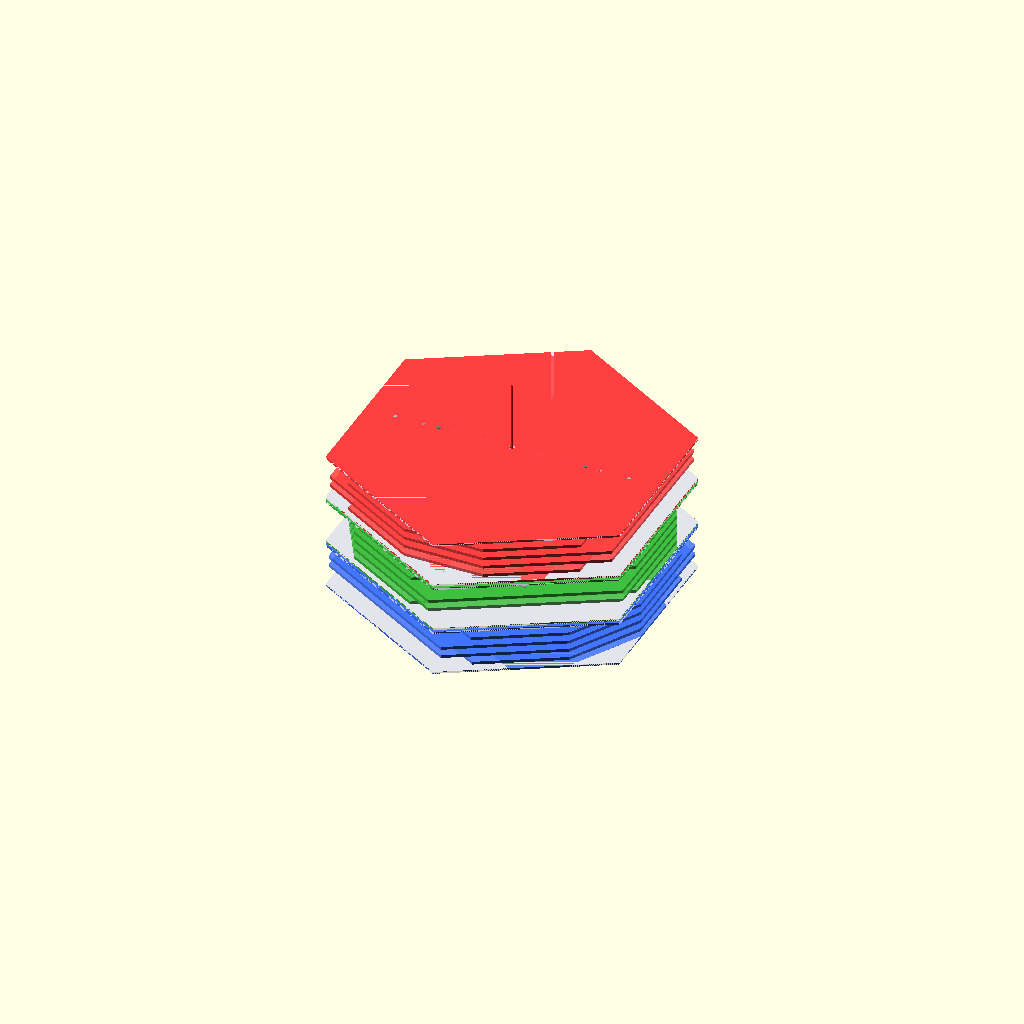
Cell 1: the model at its default parameters.
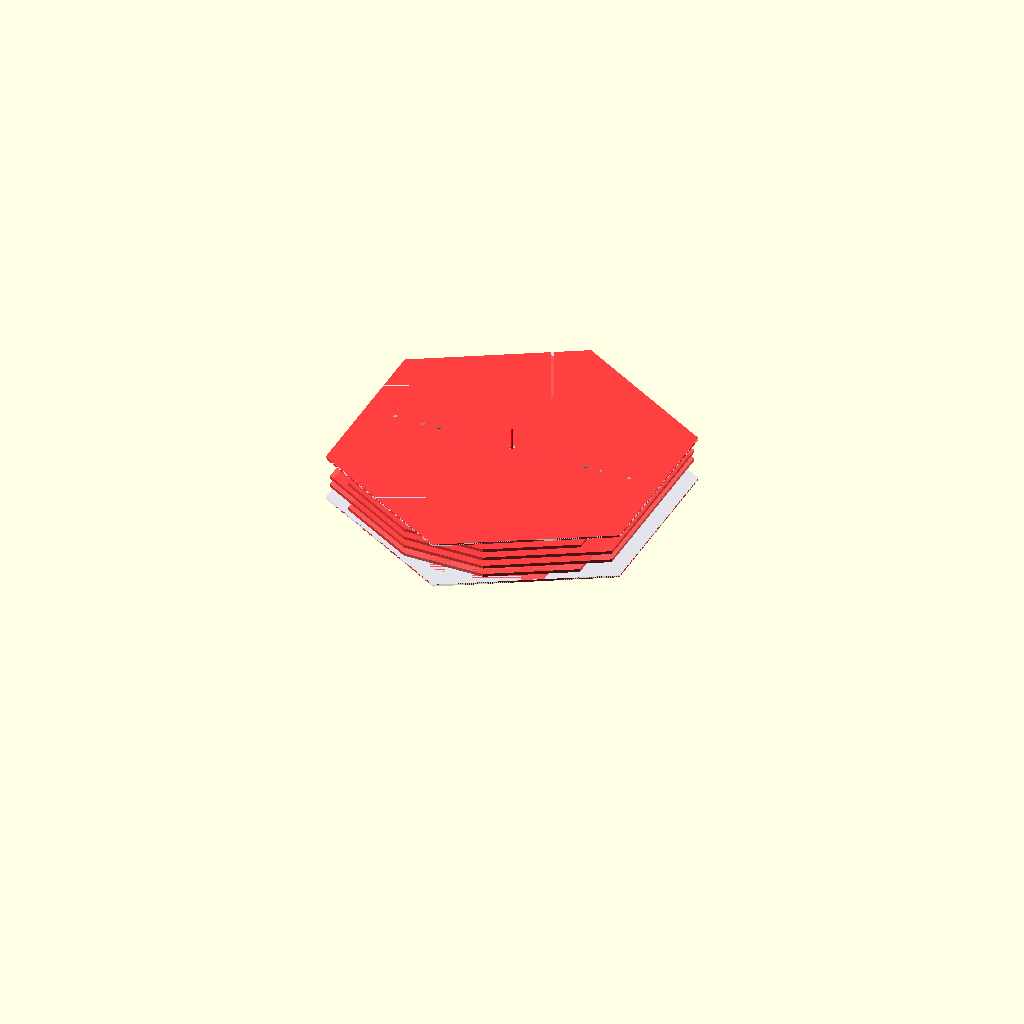
Cell 2 — NUM_TIERS set to 1, the other parameters unchanged.
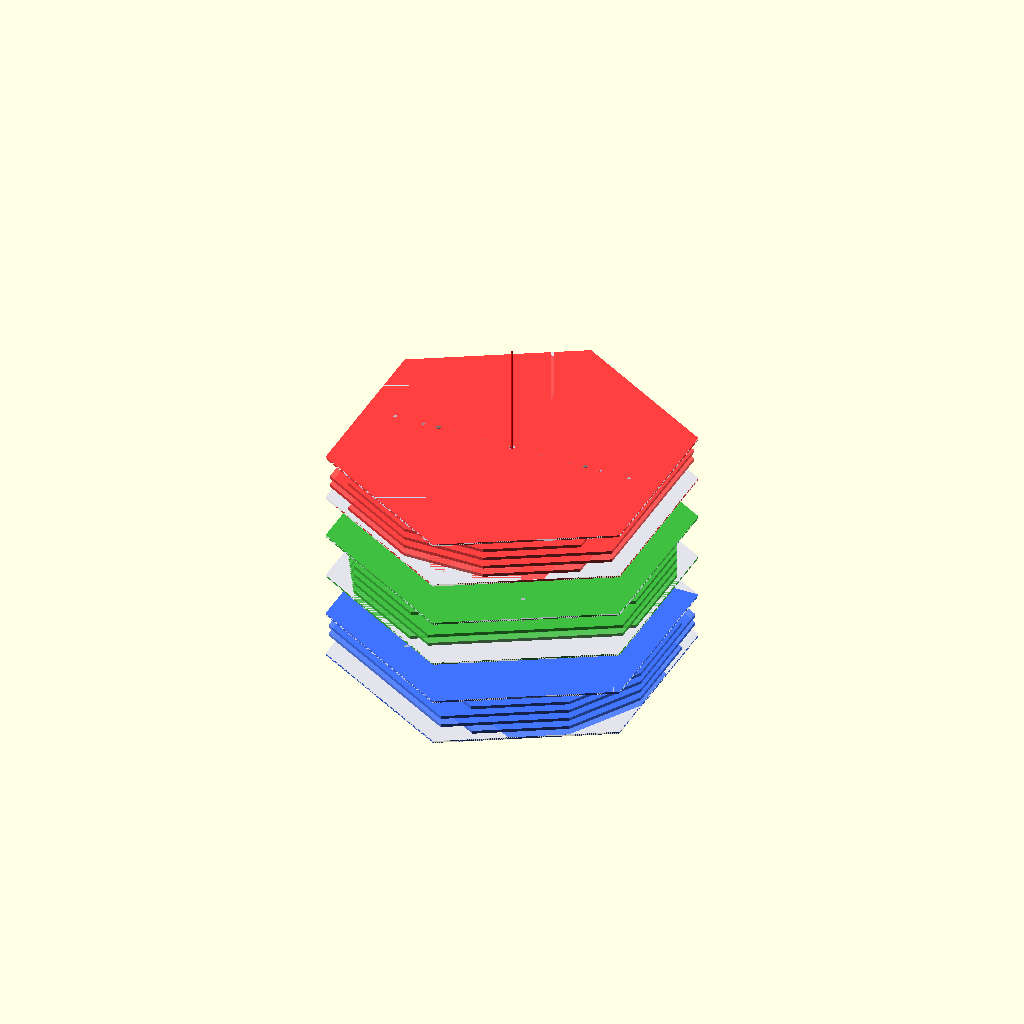
Cell 3: TIER_GAP = 20 (everything else at default).
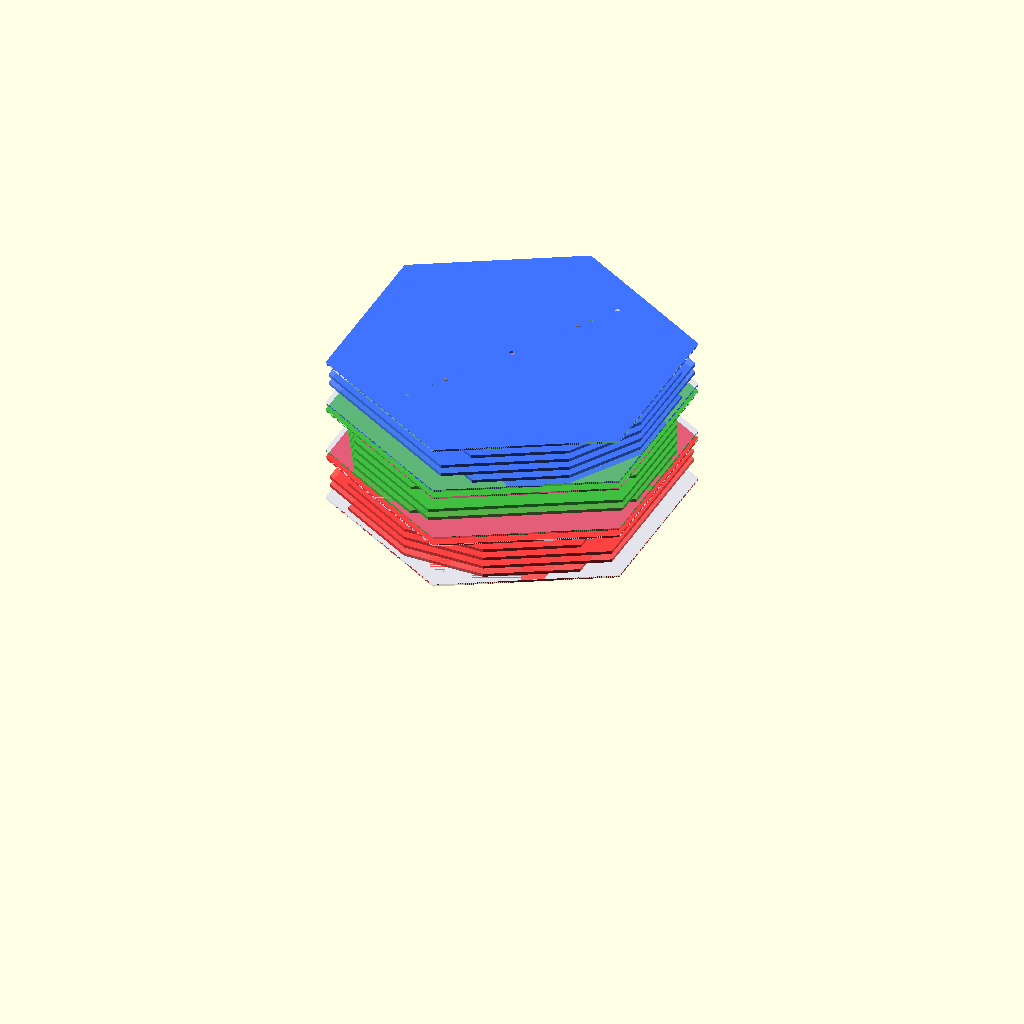
Cell 4: EXPLODE = 50 (everything else at default).
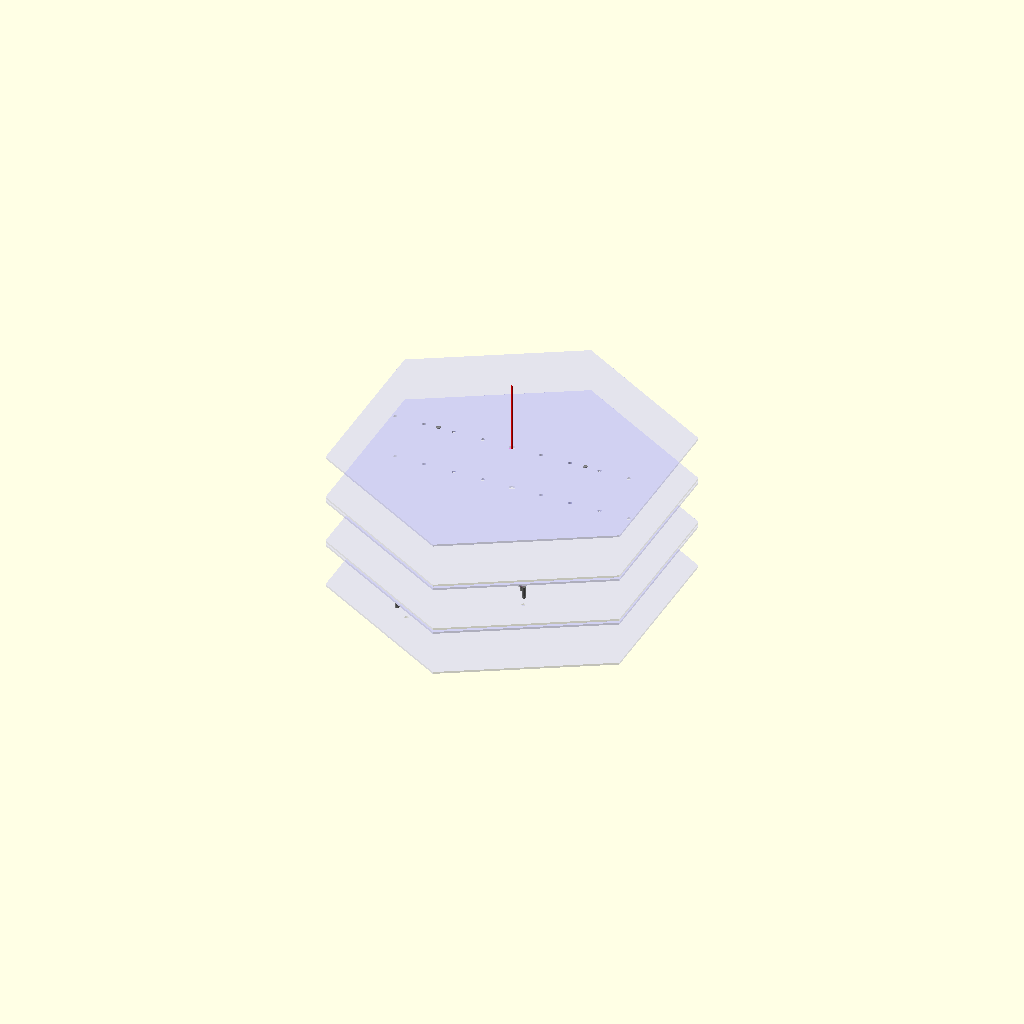
Cell 5: the same model with SHOW_WALLS = false.
One fixed orthographic camera (rotation 55°, 0°, 25°; colour scheme Cornfield) for every cell.
Source of the model, 3d_design_agent/triple_helix_mvp/Archive/compact_tier_v1.scad:
// =========================================================
// COMPACT TIER V1 — Thin V5 Prototype
// =========================================================
// Exact V5 layout (5 channels, 3+4+5+4+3 = 19 eyelets).
// Pulleys → eyelets. Guide rails → axle pins.
// Hex plates top & bottom. Central shaft hole for load wire.
// 3 tiers stacked at 0°/120°/240° rotation.
// =========================================================

$fn = 36;

/* [Display] */
NUM_TIERS       = 3;       // [1:1:3]
TIER_GAP        = 1.0;     // [0:0.5:20]
SHOW_WALLS      = true;
SHOW_SLIDERS    = true;
SHOW_AXLES      = true;
SHOW_PLATES     = true;
EXPLODE         = 0;       // [0:1:50]

/* [Animation] */
MANUAL_POS      = -1;      // [-1:0.01:1]
function anim_t() = (MANUAL_POS >= 0) ? MANUAL_POS : $t;

// =============================================
// V5 REFERENCE VALUES
// =============================================

CH_LENS     = [83, 111, 136, 112, 83];   // channel housing lengths (mm)
FP_COUNTS   = [3, 4, 5, 4, 3];           // eyelets per channel (19 total)
FP_PITCH    = 29.0;                       // eyelet spacing (mm)
SP_COUNTS   = [3, 4, 5, 4, 3];           // slider eyelets per channel
SP_PITCH    = 46.0;                       // slider eyelet spacing (mm)

// =============================================
// THIN DIMENSIONS
// =============================================

WALL_T          = 1.5;     // wall thickness (Z direction, was 3mm)
CH_GAP          = 3.0;     // channel internal Z height (was 19mm)
SLIDER_T        = 1.5;     // slider strip Y thickness
PLATE_T         = 1.0;     // hex plate Z thickness
AXLE_DIA        = 2.0;     // guide pin diameter
AXLE_CLEAR      = 0.3;     // slider slot clearance
EYELET_DIA      = 1.5;     // rope hole in slider
ROPE_HOLE_DIA   = 2.0;     // rope hole in plates
ECCENTRICITY    = 3.0;     // ±3mm slider travel
SHAFT_HOLE_DIA  = 3.0;     // central hole for load wire

// =============================================
// DERIVED GEOMETRY
// =============================================

// Channel stacking (Z direction)
STACK_OFF   = CH_GAP + WALL_T;                     // 4.5mm between channel centers
CH_Z        = [for (i = [0:4]) (i - 2) * STACK_OFF]; // [-9, -4.5, 0, 4.5, 9]

// Tier envelope
TIER_INNER  = 4 * STACK_OFF + CH_GAP;              // 21mm (wall-to-wall span)
TIER_H      = TIER_INNER + 2 * PLATE_T;            // 23mm total
TIER_P      = TIER_H + TIER_GAP;                   // 24mm pitch
STACK_H     = NUM_TIERS * TIER_H + (NUM_TIERS - 1) * TIER_GAP;

// Hex boundary — fits longest channel + margin
HEX_FTF     = CH_LENS[2] + 10;                     // 146mm
HEX_R       = HEX_FTF / (2 * cos(30));

// Cam phases
CAM_PHASE   = 72;                                   // 360/5 = 72° per channel

// =============================================
// COLORS
// =============================================

C_PLATE = [0.65, 0.65, 1.0, 0.3];
C_TIER  = [[1,0.25,0.25,0.85], [0.25,0.75,0.25,0.85], [0.25,0.45,1,0.85]];
C_SLIDE = [[0.95,0.55,0.2,0.85], [0.95,0.75,0.2,0.85], [0.85,0.4,0.7,0.85],
            [0.5,0.9,0.5,0.85], [0.9,0.5,0.9,0.85]];

// =============================================
// ECHO
// =============================================

echo(str("=== COMPACT TIER v1 ==="));
echo(str("Hex FTF=", HEX_FTF, "  Tier H=", TIER_H, "  Stack=", round(STACK_H*10)/10));
for (i = [0:4])
    echo(str("  CH", i+1, ": Z=", CH_Z[i], " len=", CH_LENS[i], " eyes=", FP_COUNTS[i]));

// =============================================
// MAIN
// =============================================

triple_stack();

module triple_stack() {
    t = anim_t();
    for (tier = [0:NUM_TIERS-1])
        translate([0, 0, -tier * TIER_P + tier * EXPLODE])
            rotate([0, 0, tier * 120])
                one_tier(tier, t);
    %color("red") cylinder(d=0.5, h=STACK_H+20, center=true, $fn=6);
}

// Flat-top hex: flat edges at top/bottom, parallel to walls (X direction)
module hex2d(r) { rotate([0,0,30]) circle(r=r, $fn=6); }

// =============================================
// ONE TIER
// =============================================

module one_tier(ti, t) {

    // --- HEX PLATES ---
    if (SHOW_PLATES)
        for (s = [-1, 1]) {
            pz = s * (TIER_INNER/2 + PLATE_T/2);
            color(C_PLATE)
            difference() {
                translate([0, 0, pz])
                    linear_extrude(PLATE_T, center=true) hex2d(HEX_R);
                // Rope holes at each eyelet X position, at each channel's Y=0
                // (plates are flat in XY, holes go through Z)
                for (ch = [0:4])
                    for (i = [0:FP_COUNTS[ch]-1]) {
                        ex = (i - (FP_COUNTS[ch]-1)/2) * FP_PITCH;
                        translate([ex, 0, pz])
                            cylinder(d=ROPE_HOLE_DIA, h=PLATE_T+1, center=true, $fn=12);
                    }
                // Central shaft hole
                translate([0, 0, pz])
                    cylinder(d=SHAFT_HOLE_DIA, h=PLATE_T+1, center=true, $fn=16);
            }
        }

    // --- WALLS ---
    // 6 walls (below CH1, between CH1-2, CH2-3, CH3-4, CH4-5, above CH5)
    // Each wall: slab in XY, thin in Z, clipped to hex
    if (SHOW_WALLS)
        for (w = [0:5]) {
            wz = (w == 0) ? CH_Z[0] - CH_GAP/2 - WALL_T/2 :
                 (w == 5) ? CH_Z[4] + CH_GAP/2 + WALL_T/2 :
                 (CH_Z[w-1] + CH_Z[w]) / 2;
            wlen = (w == 0) ? CH_LENS[0] :
                   (w == 5) ? CH_LENS[4] :
                   max(CH_LENS[w-1], CH_LENS[w]);

            color(C_TIER[ti])
            difference() {
                intersection() {
                    translate([0, 0, wz])
                        cube([wlen+4, HEX_FTF, WALL_T], center=true);
                    linear_extrude(TIER_INNER+2, center=true) hex2d(HEX_R);
                }
                // Central shaft hole
                translate([0, 0, wz])
                    cylinder(d=SHAFT_HOLE_DIA, h=WALL_T+1, center=true, $fn=16);
            }
        }

    // --- SLIDERS ---
    // One strip per channel, slides along X, guided by axle pins
    if (SHOW_SLIDERS)
        for (ch = [0:4]) {
            disp = ECCENTRICITY * sin(t * 360 + ch * CAM_PHASE);
            color(C_SLIDE[ch])
            translate([disp, 0, CH_Z[ch]])
                slider_strip(ch);
        }

    // --- AXLE PINS ---
    // Two per channel, near ends, spanning wall-to-wall in Z
    if (SHOW_AXLES)
        for (ch = [0:4])
            for (s = [-1, 1]) {
                ax = s * (CH_LENS[ch]/2 - 5);
                color([0.5,0.5,0.5,0.8])
                translate([ax, 0, CH_Z[ch]])
                    cylinder(d=AXLE_DIA, h=CH_GAP+WALL_T*2, center=true, $fn=12);
            }
}

// =============================================
// SLIDER STRIP
// =============================================

module slider_strip(ch) {
    slen = CH_LENS[ch] - 4;
    sh   = CH_GAP - 0.6;     // Z height, fits inside channel gap

    difference() {
        cube([slen, SLIDER_T, sh], center=true);

        // Eyelets — rope goes through Z
        for (i = [0:SP_COUNTS[ch]-1]) {
            ex = (i - (SP_COUNTS[ch]-1)/2) * SP_PITCH;
            translate([ex, 0, 0])
                cylinder(d=EYELET_DIA, h=sh+1, center=true, $fn=12);
        }

        // Axle slots — elongated in X for ±travel
        for (s = [-1, 1]) {
            ax = s * (CH_LENS[ch]/2 - 5);
            hull() {
                translate([ax - ECCENTRICITY, 0, 0])
                    cylinder(d=AXLE_DIA+2*AXLE_CLEAR, h=sh+1, center=true, $fn=12);
                translate([ax + ECCENTRICITY, 0, 0])
                    cylinder(d=AXLE_DIA+2*AXLE_CLEAR, h=sh+1, center=true, $fn=12);
            }
        }
    }
}
Customizer parameters (derived from the source; name, type, default, range or options):
NUM_TIERS: number, default 3, range 1 to 3, step 1
TIER_GAP: number, default 1, range 0 to 20, step 0.5
SHOW_WALLS: bool, default true
SHOW_SLIDERS: bool, default true
SHOW_AXLES: bool, default true
SHOW_PLATES: bool, default true
EXPLODE: number, default 0, range 0 to 50, step 1
MANUAL_POS: number, default -1, range -1 to 1, step 0.01
